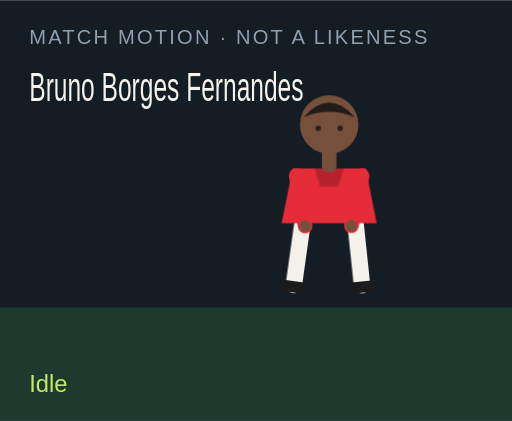
t = 0.00 s
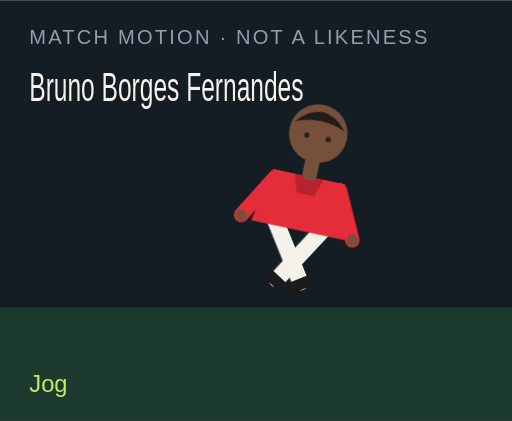
t = 1.50 s
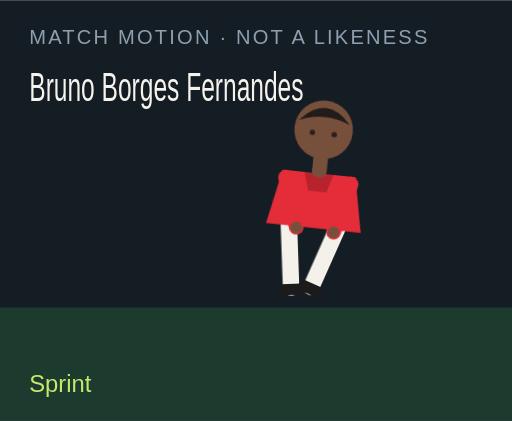
t = 3.00 s
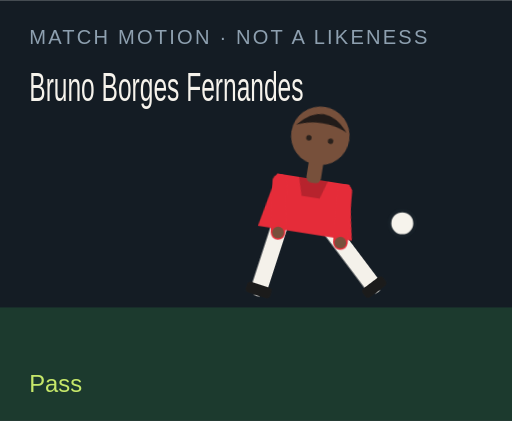
t = 4.50 s
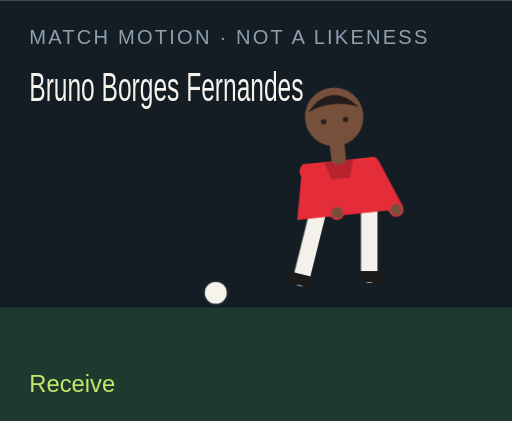
t = 6.00 s
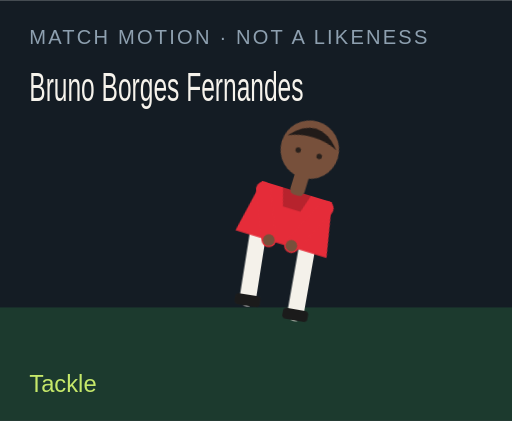
t = 7.50 s

The animated SVG that drew these frames (rendered in a browser with its animation timeline set to each time). Animation: 18 CSS @keyframes rules; one cycle of 9.00 s, repeats indefinitely.

<?xml version="1.0" encoding="UTF-8"?>
<svg xmlns="http://www.w3.org/2000/svg" viewBox="0 0 280 230" role="img">
  <style>@media (prefers-reduced-motion: reduce){animate,animateTransform{display:none}}</style>
  <rect width="280" height="230" fill="#141c24"/>
  <rect y="168" width="280" height="62" fill="#1c3a2e"/>
  <text x="16" y="24" fill="#8ea0b0" font-family="Arial,sans-serif" font-size="11" letter-spacing="1.2">MATCH MOTION · NOT A LIKENESS</text>
  <text x="16" y="55" fill="#f6f3ec" font-family="Impact,sans-serif" font-size="22" textLength="150" lengthAdjust="spacingAndGlyphs">Bruno Borges Fernandes</text>
  <circle r="7" fill="#f6f3ec" stroke="#172028" stroke-width="2" id="motion-44540" cx="150" cy="160" opacity="0">
    
    
    
  </circle>
  <g transform="translate(132 40)">
    <g id="motion-44562" transform="rotate(0 48 90)">
      
      <g id="motion-44564" transform="translate(0 0)">
        
        <g transform="translate(34 78)"><g id="motion-44566" transform="rotate(8)"><path d="M0 0 V38" stroke="#f4f1ea" stroke-width="9" stroke-linecap="round"/><rect x="-7" y="36" width="14" height="6" rx="2" fill="#1b1b1b"/></g></g>
        <g transform="translate(62 78)"><g id="motion-44568" transform="rotate(-6)"><path d="M0 0 V38" stroke="#f4f1ea" stroke-width="9" stroke-linecap="round"/><rect x="-7" y="36" width="14" height="6" rx="2" fill="#1b1b1b"/></g></g>
        <path d="M28 52 h40 l6 30 H22 Z" fill="#e52c39"/>
        <path d="M40 52 h16 l-3 10 H43 Z" fill="#000" opacity=".2"/>
        <g transform="translate(30 56)"><g id="motion-44570" transform="rotate(-10)"><path d="M0 0 V28" stroke="#e52c39" stroke-width="8" stroke-linecap="round"/><circle cx="0" cy="28" r="3.2" fill="#77503b"/></g></g>
        <g transform="translate(66 56)"><g id="motion-44572" transform="rotate(12)"><path d="M0 0 V28" stroke="#e52c39" stroke-width="8" stroke-linecap="round"/><circle cx="0" cy="28" r="3.2" fill="#77503b"/></g></g>
        <rect x="44" y="40" width="8" height="14" rx="3" fill="#77503b"/>
        <circle cx="48" cy="28" r="16" fill="#77503b"/>
        <path d="M34 24 Q48 8 62 24 Q48 18 34 24" fill="#211b19"/>
        <circle cx="42" cy="30" r="1.5" fill="#2a211c"/><circle cx="54" cy="30" r="1.5" fill="#2a211c"/>
      </g>
    </g>
  </g>
  <text x="16" y="214" fill="#c6e86a" font-family="Arial,sans-serif" font-size="13" opacity="1" id="motion-44544">Idle</text><text x="16" y="214" fill="#c6e86a" font-family="Arial,sans-serif" font-size="13" opacity="0" id="motion-44546">Jog</text><text x="16" y="214" fill="#c6e86a" font-family="Arial,sans-serif" font-size="13" opacity="0" id="motion-44548">Sprint</text><text x="16" y="214" fill="#c6e86a" font-family="Arial,sans-serif" font-size="13" opacity="0" id="motion-44550">Dribble</text><text x="16" y="214" fill="#c6e86a" font-family="Arial,sans-serif" font-size="13" opacity="0" id="motion-44552">Pass</text><text x="16" y="214" fill="#c6e86a" font-family="Arial,sans-serif" font-size="13" opacity="0" id="motion-44554">Shoot</text><text x="16" y="214" fill="#c6e86a" font-family="Arial,sans-serif" font-size="13" opacity="0" id="motion-44556">Receive</text><text x="16" y="214" fill="#c6e86a" font-family="Arial,sans-serif" font-size="13" opacity="0" id="motion-44558">Tackle</text><text x="16" y="214" fill="#c6e86a" font-family="Arial,sans-serif" font-size="13" opacity="0" id="motion-44560">Arms wide</text>
<style>@keyframes track-44541{0%{cx:150px}11.1%{cx:156px}22.2%{cx:164px}33.300000000000004%{cx:142px}44.4%{cx:190px}55.60000000000001%{cx:250px}66.7%{cx:118px}77.8%{cx:150px}88.9%{cx:150px}100%{cx:150px}}@keyframes track-44542{0%{cy:160px}11.1%{cy:158px}22.2%{cy:154px}33.300000000000004%{cy:156px}44.4%{cy:148px}55.60000000000001%{cy:96px}66.7%{cy:160px}77.8%{cy:160px}88.9%{cy:160px}100%{cy:160px}}@keyframes track-44543{0%{opacity:0}11.1%{opacity:0}22.2%{opacity:0}33.300000000000004%{opacity:1}44.4%{opacity:1}55.60000000000001%{opacity:1}66.7%{opacity:1}77.8%{opacity:0}88.9%{opacity:0}100%{opacity:0}}@keyframes track-44545{0%{opacity:1}11.1%{opacity:0}22.2%{opacity:0}33.300000000000004%{opacity:0}44.4%{opacity:0}55.60000000000001%{opacity:0}66.7%{opacity:0}77.8%{opacity:0}88.9%{opacity:0}100%{opacity:1}}@keyframes track-44547{0%{opacity:0}11.1%{opacity:1}22.2%{opacity:0}33.300000000000004%{opacity:0}44.4%{opacity:0}55.60000000000001%{opacity:0}66.7%{opacity:0}77.8%{opacity:0}88.9%{opacity:0}100%{opacity:0}}@keyframes track-44549{0%{opacity:0}11.1%{opacity:0}22.2%{opacity:1}33.300000000000004%{opacity:0}44.4%{opacity:0}55.60000000000001%{opacity:0}66.7%{opacity:0}77.8%{opacity:0}88.9%{opacity:0}100%{opacity:0}}@keyframes track-44551{0%{opacity:0}11.1%{opacity:0}22.2%{opacity:0}33.300000000000004%{opacity:1}44.4%{opacity:0}55.60000000000001%{opacity:0}66.7%{opacity:0}77.8%{opacity:0}88.9%{opacity:0}100%{opacity:0}}@keyframes track-44553{0%{opacity:0}11.1%{opacity:0}22.2%{opacity:0}33.300000000000004%{opacity:0}44.4%{opacity:1}55.60000000000001%{opacity:0}66.7%{opacity:0}77.8%{opacity:0}88.9%{opacity:0}100%{opacity:0}}@keyframes track-44555{0%{opacity:0}11.1%{opacity:0}22.2%{opacity:0}33.300000000000004%{opacity:0}44.4%{opacity:0}55.60000000000001%{opacity:1}66.7%{opacity:0}77.8%{opacity:0}88.9%{opacity:0}100%{opacity:0}}@keyframes track-44557{0%{opacity:0}11.1%{opacity:0}22.2%{opacity:0}33.300000000000004%{opacity:0}44.4%{opacity:0}55.60000000000001%{opacity:0}66.7%{opacity:1}77.8%{opacity:0}88.9%{opacity:0}100%{opacity:0}}@keyframes track-44559{0%{opacity:0}11.1%{opacity:0}22.2%{opacity:0}33.300000000000004%{opacity:0}44.4%{opacity:0}55.60000000000001%{opacity:0}66.7%{opacity:0}77.8%{opacity:1}88.9%{opacity:0}100%{opacity:0}}@keyframes track-44561{0%{opacity:0}11.1%{opacity:0}22.2%{opacity:0}33.300000000000004%{opacity:0}44.4%{opacity:0}55.60000000000001%{opacity:0}66.7%{opacity:0}77.8%{opacity:0}88.9%{opacity:1}100%{opacity:0}}@keyframes track-44563{0%{transform:rotate(0deg)}11.1%{transform:rotate(8deg)}22.2%{transform:rotate(16deg)}33.300000000000004%{transform:rotate(6deg)}44.4%{transform:rotate(4deg)}55.60000000000001%{transform:rotate(14deg)}66.7%{transform:rotate(-6deg)}77.8%{transform:rotate(34deg)}88.9%{transform:rotate(0deg)}100%{transform:rotate(0deg)}}@keyframes track-44565{0%{transform:translate(0px,0px)}11.1%{transform:translate(0px,-3px)}22.2%{transform:translate(0px,-6px)}33.300000000000004%{transform:translate(0px,-2px)}44.4%{transform:translate(0px,2px)}55.60000000000001%{transform:translate(0px,-4px)}66.7%{transform:translate(0px,1px)}77.8%{transform:translate(0px,10px)}88.9%{transform:translate(0px,-8px)}100%{transform:translate(0px,0px)}}@keyframes track-44567{0%{transform:rotate(8deg)}11.1%{transform:rotate(-26deg)}22.2%{transform:rotate(-42deg)}33.300000000000004%{transform:rotate(-8deg)}44.4%{transform:rotate(6deg)}55.60000000000001%{transform:rotate(12deg)}66.7%{transform:rotate(20deg)}77.8%{transform:rotate(-8deg)}88.9%{transform:rotate(-8deg)}100%{transform:rotate(8deg)}}@keyframes track-44569{0%{transform:rotate(-6deg)}11.1%{transform:rotate(24deg)}22.2%{transform:rotate(38deg)}33.300000000000004%{transform:rotate(18deg)}44.4%{transform:rotate(-38deg)}55.60000000000001%{transform:rotate(-54deg)}66.7%{transform:rotate(6deg)}77.8%{transform:rotate(-22deg)}88.9%{transform:rotate(8deg)}100%{transform:rotate(-6deg)}}@keyframes track-44571{0%{transform:rotate(-10deg)}11.1%{transform:rotate(24deg)}22.2%{transform:rotate(36deg)}33.300000000000004%{transform:rotate(-18deg)}44.4%{transform:rotate(10deg)}55.60000000000001%{transform:rotate(-24deg)}66.7%{transform:rotate(-30deg)}77.8%{transform:rotate(12deg)}88.9%{transform:rotate(-58deg)}100%{transform:rotate(-10deg)}}@keyframes track-44573{0%{transform:rotate(12deg)}11.1%{transform:rotate(-20deg)}22.2%{transform:rotate(-32deg)}33.300000000000004%{transform:rotate(14deg)}44.4%{transform:rotate(-26deg)}55.60000000000001%{transform:rotate(18deg)}66.7%{transform:rotate(-22deg)}77.8%{transform:rotate(-6deg)}88.9%{transform:rotate(58deg)}100%{transform:rotate(12deg)}}@media(prefers-reduced-motion:no-preference){#motion-44540{animation:track-44541 9s linear infinite both,track-44542 9s linear infinite both,track-44543 9s steps(1,end) infinite both}#motion-44544{animation:track-44545 9s steps(1,end) infinite both}#motion-44546{animation:track-44547 9s steps(1,end) infinite both}#motion-44548{animation:track-44549 9s steps(1,end) infinite both}#motion-44550{animation:track-44551 9s steps(1,end) infinite both}#motion-44552{animation:track-44553 9s steps(1,end) infinite both}#motion-44554{animation:track-44555 9s steps(1,end) infinite both}#motion-44556{animation:track-44557 9s steps(1,end) infinite both}#motion-44558{animation:track-44559 9s steps(1,end) infinite both}#motion-44560{animation:track-44561 9s steps(1,end) infinite both}#motion-44562{animation:track-44563 9s linear infinite both}#motion-44564{animation:track-44565 9s linear infinite both}#motion-44566{animation:track-44567 9s linear infinite both}#motion-44568{animation:track-44569 9s linear infinite both}#motion-44570{animation:track-44571 9s linear infinite both}#motion-44572{animation:track-44573 9s linear infinite both}}</style></svg>
